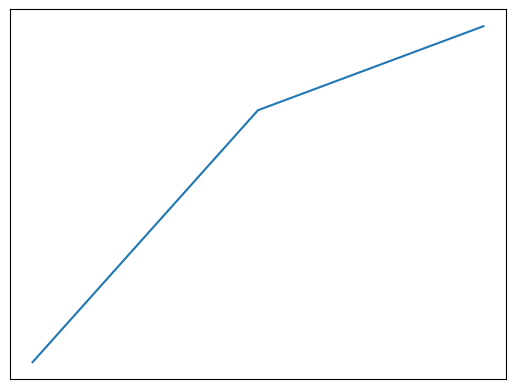

Here is the Python script that generated this plot:
import matplotlib.pyplot as plt


def plotData(arr):
	plt.plot([i for i in range(len(arr))], arr)
	plt.xticks([])
	plt.yticks([])
	plt.savefig("data.png")


plotData([1, 4, 5])
